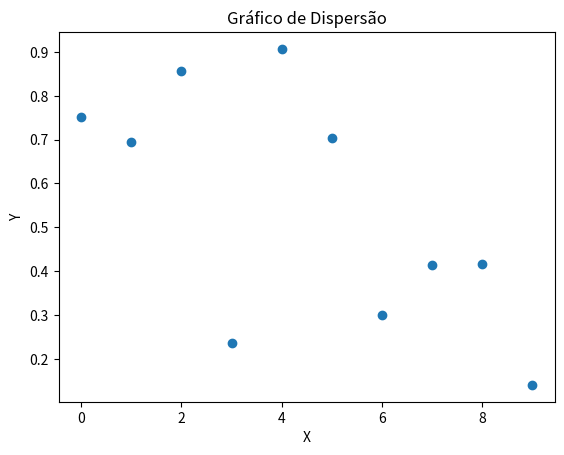

Python code for this plot:
import numpy as np
import pandas as pd
import matplotlib.pyplot as plt

# Criar um DataFrame
data = {'x': np.arange(10), 'y': np.random.rand(10)}
df = pd.DataFrame(data)

# Plotar os dados
plt.scatter(df['x'], df['y'])
plt.xlabel('X')
plt.ylabel('Y')
plt.title('Gráfico de Dispersão')
plt.show()

